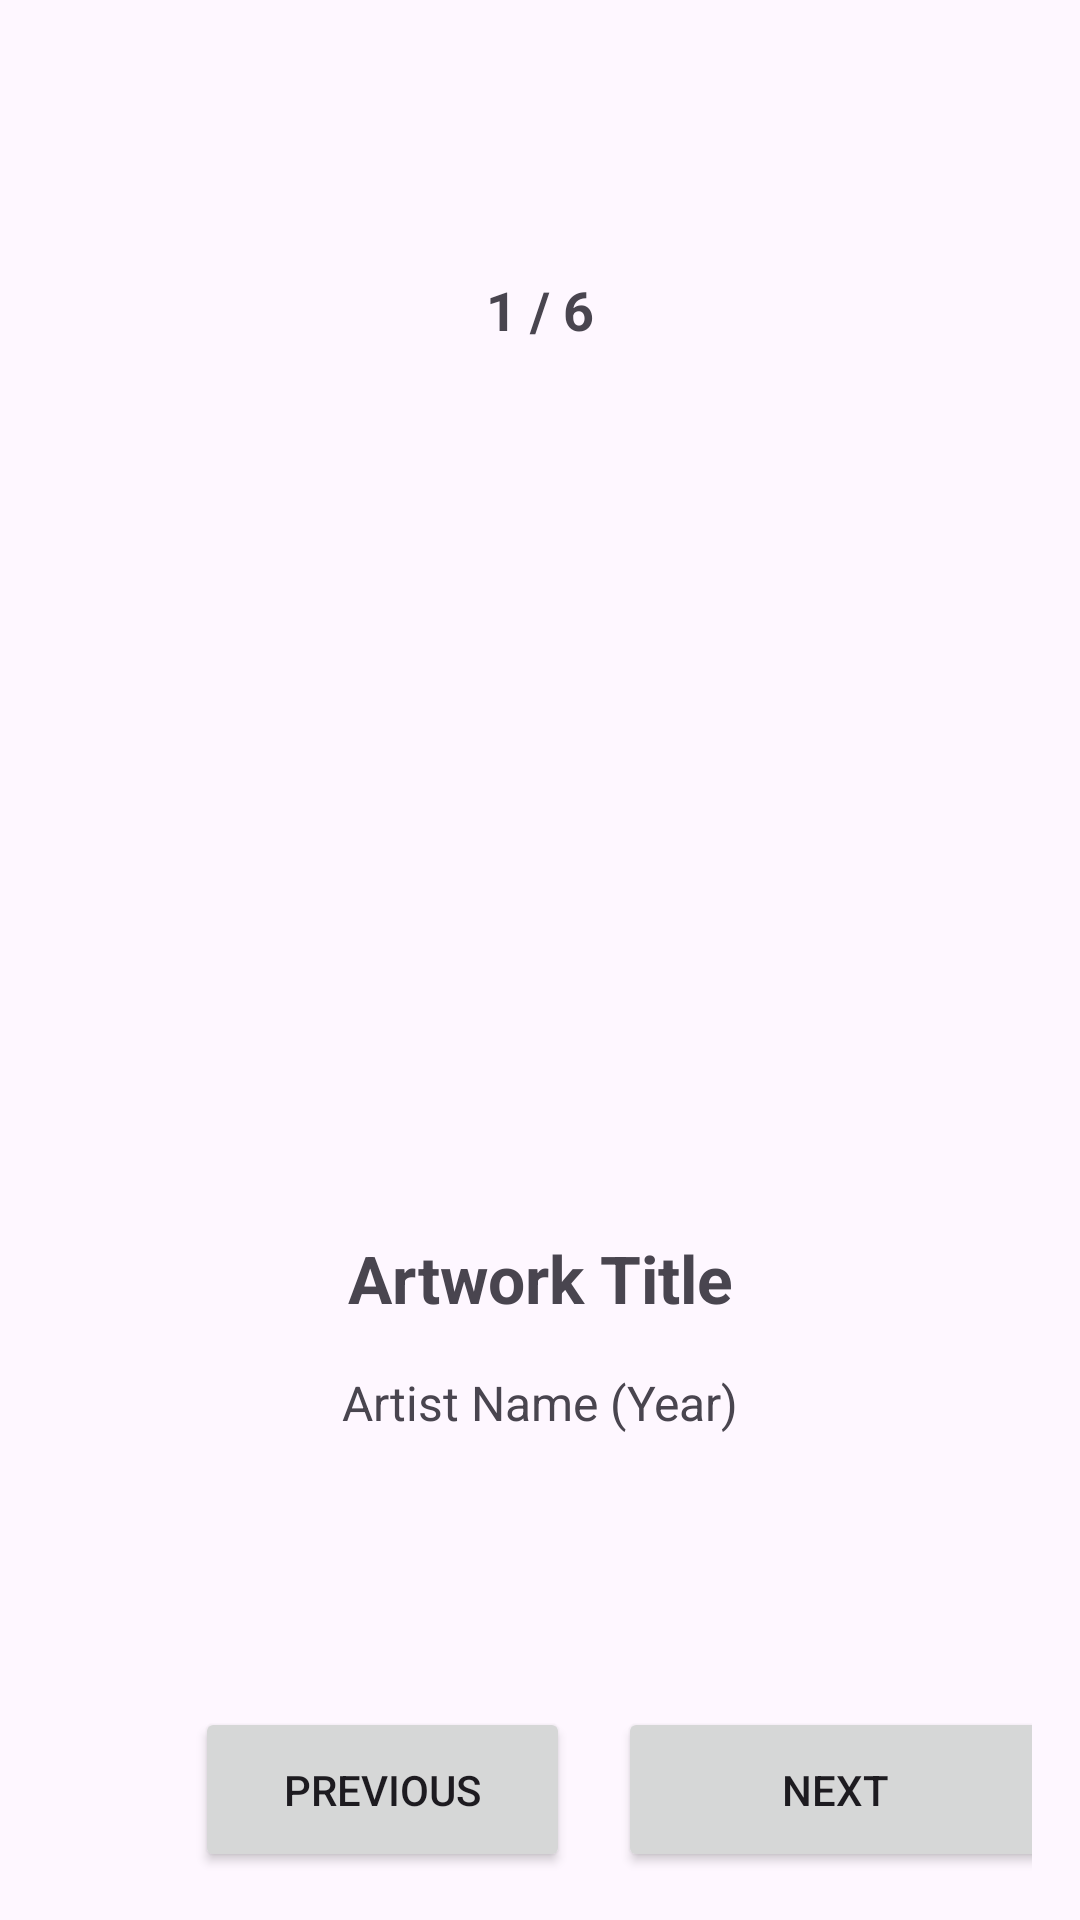

Produce the Android XML layout that renders to this screen, including the resource entries it uses.
<!-- AndroidManifest.xml: application theme Theme.ArtSpace_hedayaalakhras -->
<!-- res/layout/activity_main.xml -->
<?xml version="1.0" encoding="utf-8"?>
<androidx.constraintlayout.widget.ConstraintLayout
    xmlns:android="http://schemas.android.com/apk/res/android"
    xmlns:app="http://schemas.android.com/apk/res-auto"
    xmlns:app2="http://schemas.android.com/apk/res-auto"
    xmlns:tools="http://schemas.android.com/tools"
    android:id="@+id/main"
    android:layout_width="match_parent"
    android:layout_height="match_parent"
    android:padding="16dp"
    tools:context=".MainActivity">

    <TextView
        android:id="@+id/tv_counter"
        android:layout_width="wrap_content"
        android:layout_height="wrap_content"
        android:layout_marginTop="75dp"
        android:text="1 / 6"
        android:textSize="18sp"
        android:textStyle="bold"
        app:layout_constraintEnd_toEndOf="parent"
        app:layout_constraintStart_toStartOf="parent"
        app:layout_constraintTop_toTopOf="parent" />



    <ImageView
        android:id="@+id/iv_artwork"
        android:layout_width="0dp"
        android:layout_height="280dp"
        android:layout_marginStart="8dp"
        android:layout_marginTop="16dp"
        android:layout_marginEnd="8dp"
        android:clickable="true"
        android:contentDescription="@string/artwork_desc"
        android:focusable="true"
        android:scaleType="centerCrop"
        android:src="@drawable/art1"
        app:layout_constraintEnd_toEndOf="parent"
        app:layout_constraintStart_toStartOf="parent"
        app:layout_constraintTop_toBottomOf="@+id/tv_counter" />

    <TextView
        android:id="@+id/tv_title"
        android:layout_width="0dp"
        android:layout_height="wrap_content"
        android:gravity="center"
        android:text="Artwork Title"
        android:textSize="22sp"
        android:textStyle="bold"
        app:layout_constraintEnd_toEndOf="parent"
        app:layout_constraintStart_toStartOf="parent"
        app:layout_constraintTop_toBottomOf="@+id/iv_artwork"
        tools:layout_editor_absoluteY="69dp" />



    <TextView
        android:id="@+id/tv_artist_year"
        android:layout_width="0dp"
        android:layout_height="wrap_content"
        android:layout_marginTop="16dp"
        android:gravity="center"
        android:text="Artist Name (Year)"
        android:textSize="16sp"
        app:layout_constraintEnd_toEndOf="parent"
        app:layout_constraintStart_toStartOf="parent"
        app:layout_constraintTop_toBottomOf="@+id/tv_title" />

    <Button
        android:id="@+id/btn_previous"
        android:layout_width="125dp"
        android:layout_height="55dp"
        android:layout_marginStart="56dp"
        android:text="@string/btn_previous"
        app:layout_constraintBottom_toBottomOf="parent"
        app:layout_constraintEnd_toStartOf="@+id/btn_next"
        app:layout_constraintStart_toStartOf="parent" />

    <Button
        android:id="@+id/btn_next"
        android:layout_width="145dp"
        android:layout_height="55dp"
        android:layout_marginStart="16dp"
        android:text="@string/btn_next"
        app:layout_constraintBottom_toBottomOf="parent"
        app:layout_constraintEnd_toEndOf="parent"
        app:layout_constraintStart_toEndOf="@+id/btn_previous"
        tools:layout_editor_absoluteY="649dp" />

</androidx.constraintlayout.widget.ConstraintLayout>
<!-- resources referenced by this layout -->
<resources>
  <string name="artwork_desc">Artwork image</string>
  <string name="btn_next">Next</string>
  <string name="btn_previous">Previous</string>
  <style name="Theme.ArtSpace_hedayaalakhras" parent="Base.Theme.ArtSpace_hedayaalakhras" />
  <style name="Base.Theme.ArtSpace_hedayaalakhras" parent="Theme.Material3.DayNight.NoActionBar">
          
          
      </style>
</resources>
